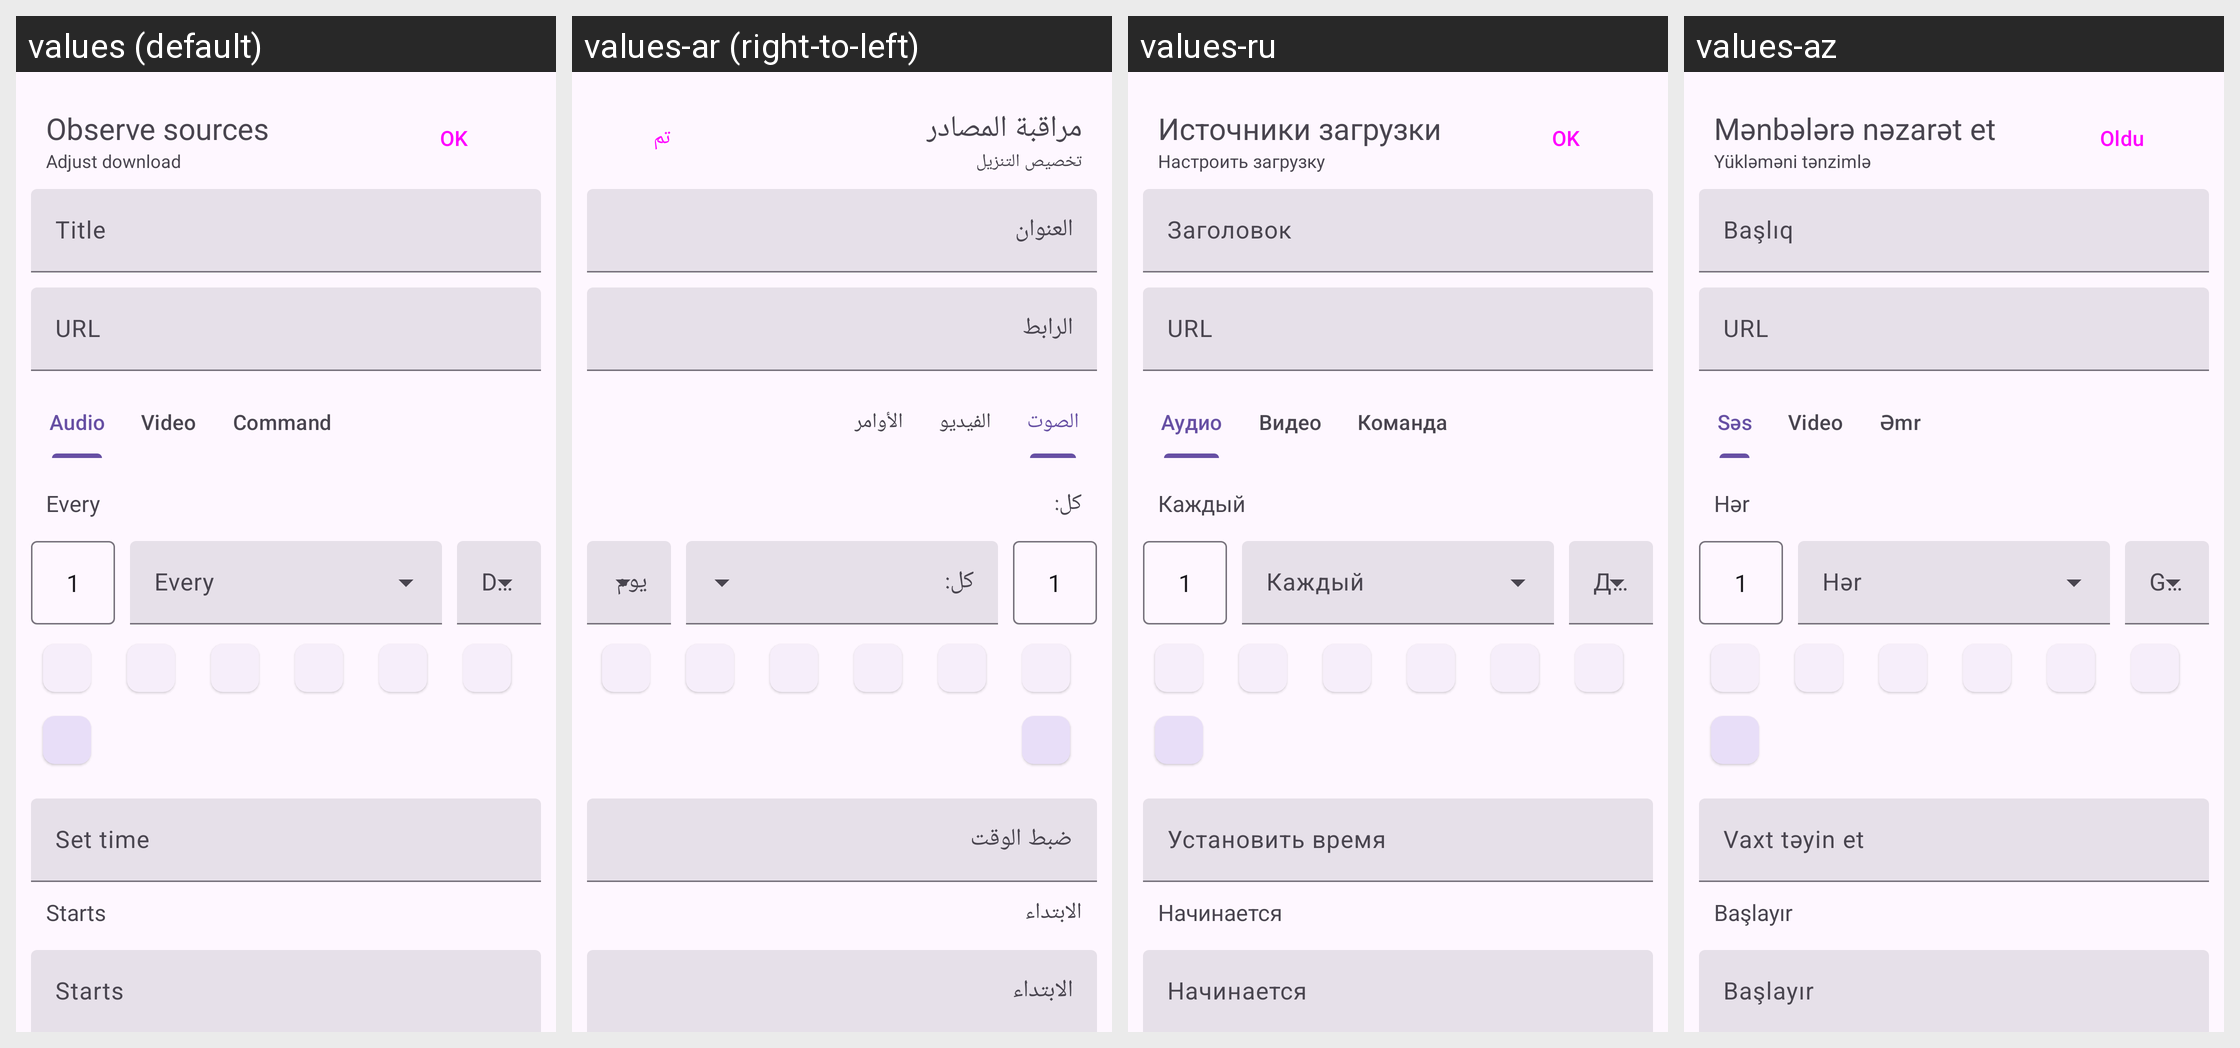

For this localized Android screen grid, give each drawn string resource with its value in every locale shown.
Android screen res/layout/observe_sources_bottom_sheet.xml rendered under 4 locales, left to right: values (default), values-ar (right-to-left), values-ru, values-az. Device: Nexus 5 (rendered at 1080×1920; each locale shown at half size, 540×960, under a caption strip naming it); theme BaseTheme.
Other locales in the repository, not shown: values-arq, values-arz, values-as, values-bg, values-bn, values-bn-rIN, values-bs, values-ca, values-ckb, values-cs, values-de, values-el, values-enm, values-es, values-et, values-fa, values-fi, values-fil, values-fr, values-ha, values-hi, values-hr, values-hu, values-in, values-is, values-it, values-iw, values-ja, values-ji, values-jv, values-ka, values-kab, values-km, values-ko, values-kxm, values-lv, values-mk, values-ml, values-mr, values-mrh, values-ms, values-my, values-nb-rNO, values-nl, values-nn, values-or, values-pa, values-pl, values-pt, values-pt-rBR, values-ro, values-sa, values-si, values-sk, values-sl, values-so, values-sq-rAL, values-sr, values-sv, values-sw, values-ta, values-te, values-th, values-tr-rTR, values-tts, values-uk, values-ur, values-uz, values-vi, values-zh-rCN, values-zh-rTW.
Strings drawn on this screen, with the default value and each locale's value (text and hints the layout hard-codes, and strings that could not be matched under every locale, appear in the picture but are not listed):

observe_sources
  values: Observe sources
  values-ar: مراقبة المصادر
  values-ru: Источники загрузки
  values-az: Mənbələrə nəzarət et

configure_download
  values: Adjust download
  values-ar: تخصيص التنزيل
  values-ru: Настроить загрузку
  values-az: Yükləməni tənzimlə

ok
  values: OK
  values-ar: تم
  values-ru: OK
  values-az: Oldu

title
  values: Title
  values-ar: العنوان
  values-ru: Заголовок
  values-az: Başlıq

url
  values: URL
  values-ar: الرابط
  values-ru: URL
  values-az: URL

audio
  values: Audio
  values-ar: الصوت
  values-ru: Аудио
  values-az: Səs

video
  values: Video
  values-ar: الفيديو
  values-ru: Видео
  values-az: Video

command
  values: Command
  values-ar: الأوامر
  values-ru: Команда
  values-az: Əmr

every
  values: Every
  values-ar: كل:
  values-ru: Каждый
  values-az: Hər

set_time
  values: Set time
  values-ar: ضبط الوقت
  values-ru: Установить время
  values-az: Vaxt təyin et

starts
  values: Starts
  values-ar: الابتداء
  values-ru: Начинается
  values-az: Başlayır
